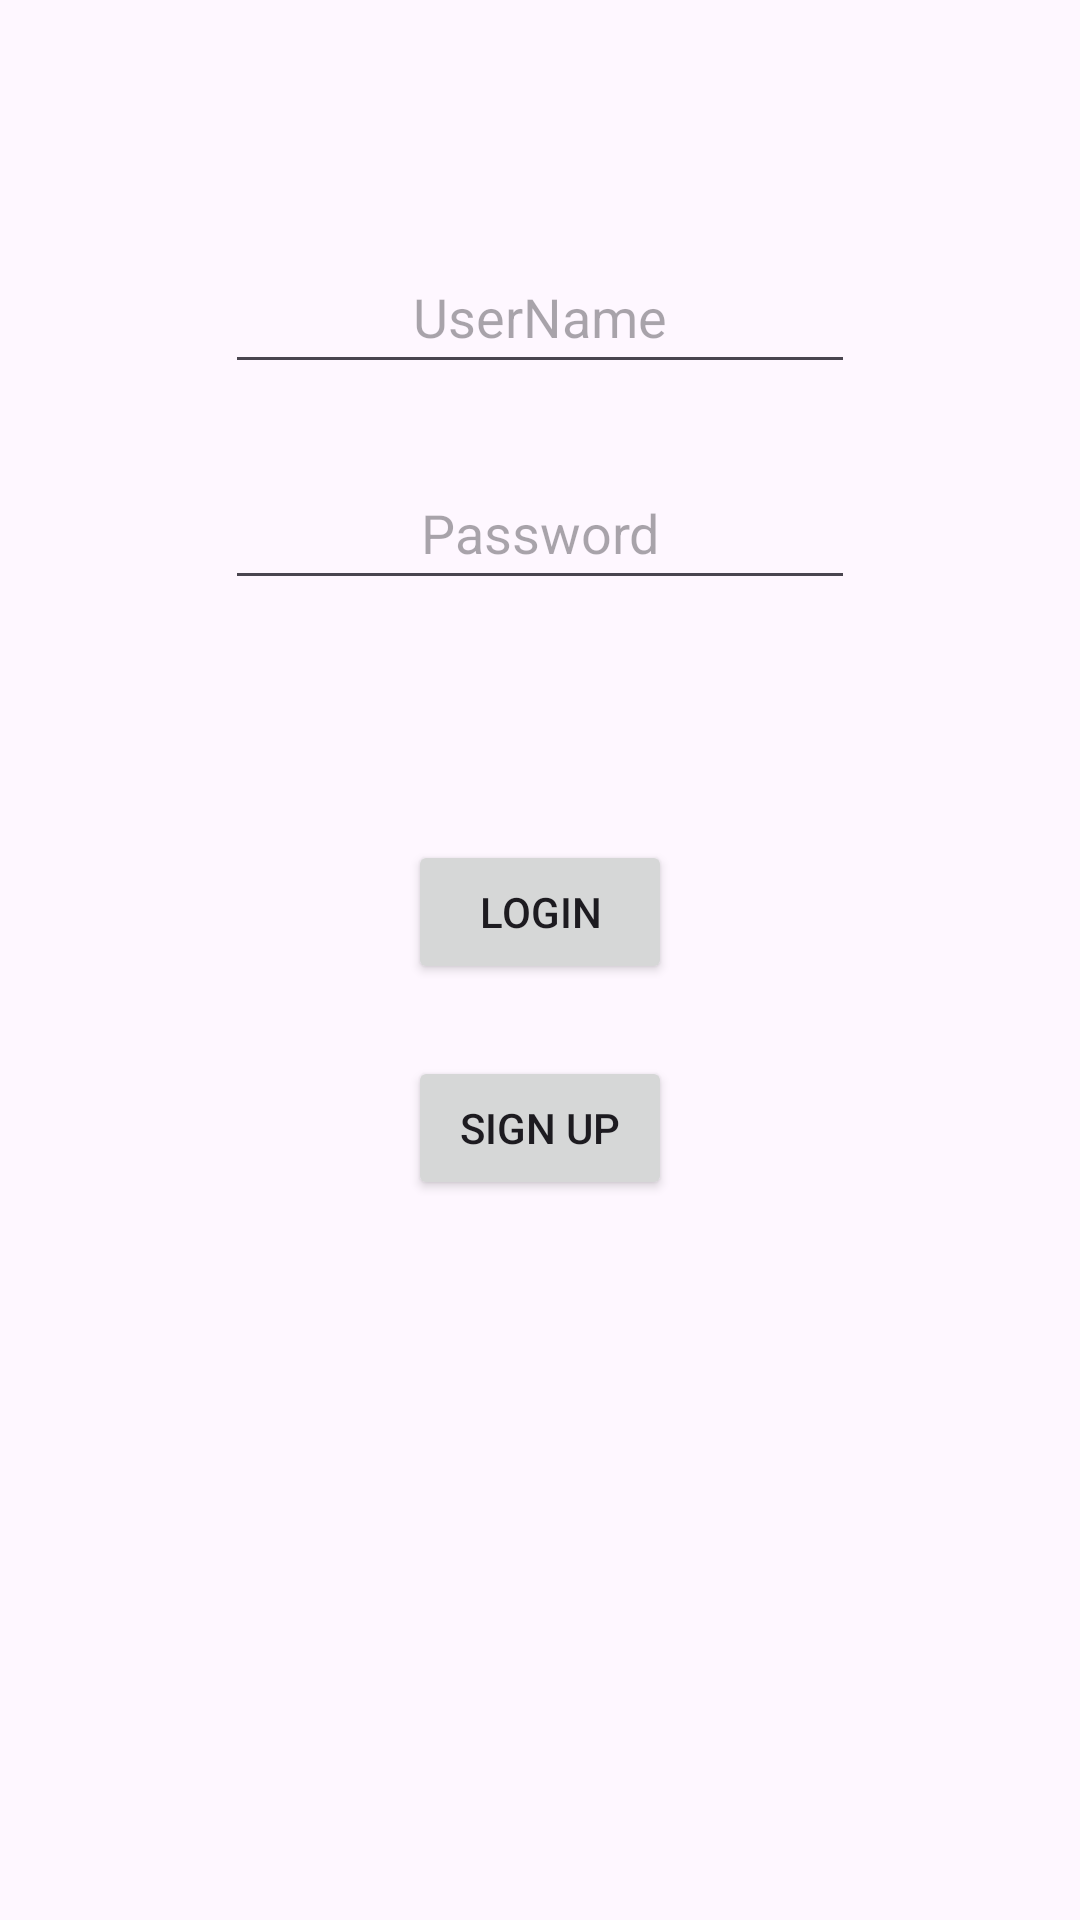

Here is an Android app screen rendered from its layout file. Give the layout XML and the strings, colors and styles it references.
<!-- AndroidManifest.xml: application theme Theme.ATaskManager -->
<!-- res/layout/activity_login.xml -->
<?xml version="1.0" encoding="utf-8"?>
<androidx.constraintlayout.widget.ConstraintLayout xmlns:android="http://schemas.android.com/apk/res/android"
    xmlns:app="http://schemas.android.com/apk/res-auto"
    xmlns:tools="http://schemas.android.com/tools"
    android:id="@+id/editTextLoginUserName"
    android:layout_width="match_parent"
    android:layout_height="match_parent"
    tools:context=".LoginActivity">

    <EditText
        android:id="@+id/editTextUsernameLoginActivity"
        android:layout_width="wrap_content"
        android:layout_height="wrap_content"
        android:layout_marginTop="80dp"
        android:ems="10"
        android:inputType="text"
        android:minHeight="48dp"
        android:hint="@string/username"
        android:textAlignment="center"
        app:layout_constraintEnd_toEndOf="parent"
        app:layout_constraintStart_toStartOf="parent"
        app:layout_constraintTop_toTopOf="parent" />

    <EditText
        android:id="@+id/editTextLoginPassword"
        android:layout_width="wrap_content"
        android:layout_height="wrap_content"
        android:layout_marginTop="24dp"
        android:ems="10"
        android:hint="@string/password"
        android:textAlignment="center"
        android:inputType="textPassword"
        android:minHeight="48dp"
        app:layout_constraintEnd_toEndOf="parent"
        app:layout_constraintStart_toStartOf="parent"
        app:layout_constraintTop_toBottomOf="@+id/editTextUsernameLoginActivity" />

    <Button
        android:id="@+id/buttonLogin"
        android:layout_width="wrap_content"
        android:layout_height="wrap_content"
        android:layout_marginTop="80dp"
        android:text="@string/login"
        app:layout_constraintEnd_toEndOf="parent"
        app:layout_constraintStart_toStartOf="parent"
        app:layout_constraintTop_toBottomOf="@+id/editTextLoginPassword" />

    <Button
        android:id="@+id/buttonSignUp"
        android:layout_width="wrap_content"
        android:layout_height="wrap_content"
        android:layout_marginTop="24dp"
        android:text="Sign Up"
        app:layout_constraintTop_toBottomOf="@id/buttonLogin"
        app:layout_constraintEnd_toEndOf="parent"
        app:layout_constraintStart_toStartOf="parent"
        />
</androidx.constraintlayout.widget.ConstraintLayout>
<!-- resources referenced by this layout -->
<resources>
  <string name="login">Login</string>
  <string name="password">Password</string>
  <string name="username">UserName</string>
  <style name="Theme.ATaskManager" parent="Base.Theme.ATaskManager" />
  <style name="Base.Theme.ATaskManager" parent="Theme.Material3.DayNight.NoActionBar">
          
          
      </style>
</resources>
